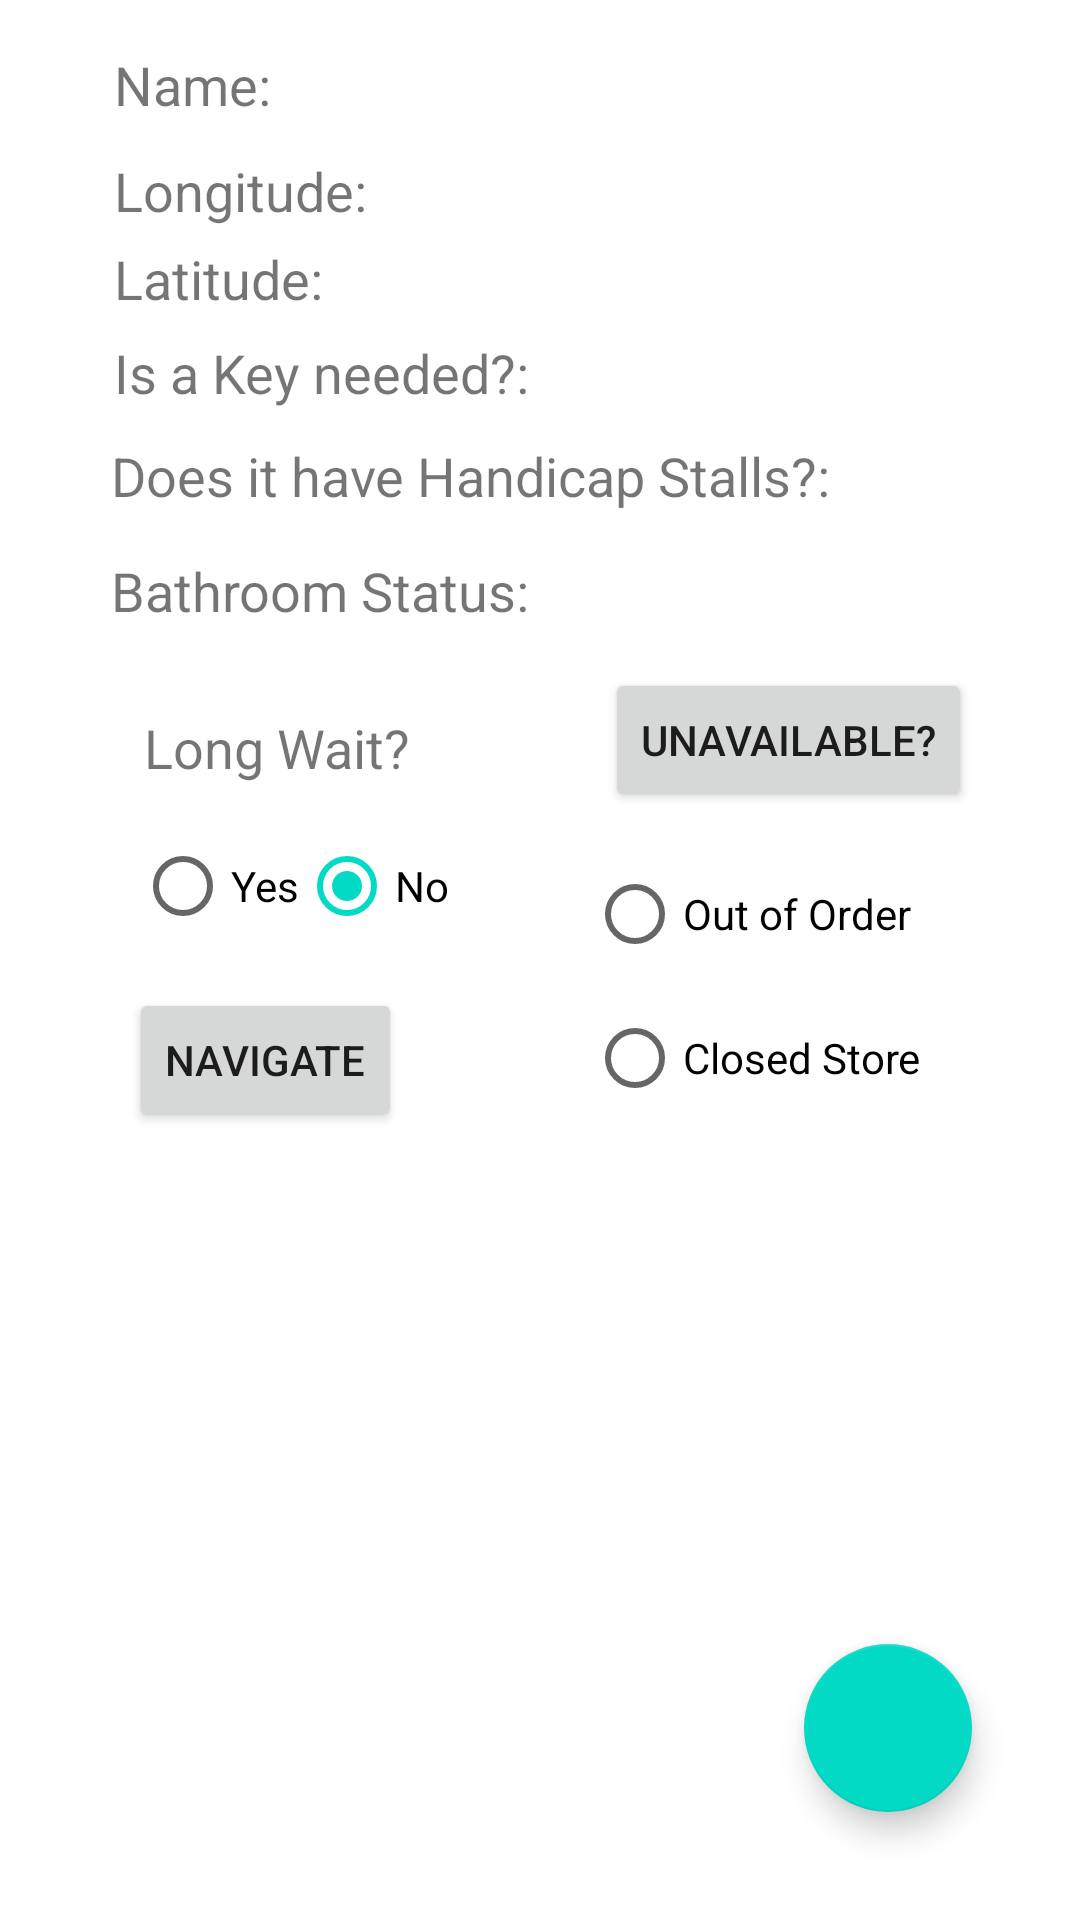

Android layout source for this screen:
<!-- AndroidManifest.xml: application theme Theme.BathroomFinder -->
<!-- res/layout/fragment_edit_bathroom.xml -->
<?xml version="1.0" encoding="utf-8"?>
<androidx.constraintlayout.widget.ConstraintLayout xmlns:android="http://schemas.android.com/apk/res/android"
    xmlns:app="http://schemas.android.com/apk/res-auto"
    xmlns:tools="http://schemas.android.com/tools"
    android:layout_width="match_parent"
    android:layout_height="match_parent"
    tools:context=".editBathroomFragment">

    <TextView
        android:id="@+id/nameTV"
        android:layout_width="wrap_content"
        android:layout_height="wrap_content"
        android:layout_marginStart="38dp"
        android:layout_marginTop="16dp"
        android:text="@string/nameEdit"
        android:textSize="18sp"
        app:layout_constraintStart_toStartOf="parent"
        app:layout_constraintTop_toTopOf="parent" />

    <TextView
        android:id="@+id/LongitudeTV"
        android:layout_width="wrap_content"
        android:layout_height="wrap_content"
        android:layout_marginStart="38dp"
        android:layout_marginTop="11dp"
        android:text="@string/longitude"
        android:textSize="18sp"
        app:layout_constraintStart_toStartOf="parent"
        app:layout_constraintTop_toBottomOf="@+id/nameTV" />

    <TextView
        android:id="@+id/LatitudeTV"
        android:layout_width="wrap_content"
        android:layout_height="wrap_content"
        android:layout_marginStart="38dp"
        android:layout_marginTop="5dp"
        android:text="@string/latitude"
        android:textSize="18sp"
        app:layout_constraintStart_toStartOf="parent"
        app:layout_constraintTop_toBottomOf="@+id/LongitudeTV" />

    <TextView
        android:id="@+id/keyTV"
        android:layout_width="wrap_content"
        android:layout_height="wrap_content"
        android:layout_marginStart="38dp"
        android:layout_marginTop="7dp"
        android:text="@string/is_a_key_needed"
        android:textSize="18sp"
        app:layout_constraintStart_toStartOf="parent"
        app:layout_constraintTop_toBottomOf="@+id/LatitudeTV" />

    <TextView
        android:id="@+id/handicapTV"
        android:layout_width="wrap_content"
        android:layout_height="wrap_content"
        android:layout_marginStart="37dp"
        android:layout_marginTop="10dp"
        android:text="@string/does_it_have_handicap_stallsEdit"
        android:textSize="18sp"
        app:layout_constraintStart_toStartOf="parent"
        app:layout_constraintTop_toBottomOf="@+id/keyTV" />

    <Button
        android:id="@+id/unavailableBtn"
        android:layout_width="wrap_content"
        android:layout_height="wrap_content"
        android:layout_marginTop="52dp"
        android:layout_marginEnd="36dp"
        android:text="@string/unavailable"
        app:layout_constraintEnd_toEndOf="parent"
        app:layout_constraintTop_toBottomOf="@+id/handicapTV" />

    <RadioGroup
        android:id="@+id/unavailableGroupRB"
        android:layout_width="wrap_content"
        android:layout_height="wrap_content"
        android:layout_marginTop="10dp"
        android:layout_marginEnd="53dp"
        android:orientation="vertical"
        app:layout_constraintEnd_toEndOf="parent"
        app:layout_constraintTop_toBottomOf="@+id/unavailableBtn">

        <RadioButton
            android:id="@+id/outOfOrderRB"
            android:layout_width="match_parent"
            android:layout_height="wrap_content"
            android:text="@string/out_of_order" />

        <RadioButton
            android:id="@+id/closedRB"
            android:layout_width="match_parent"
            android:layout_height="wrap_content"
            android:text="@string/closed_store" />

    </RadioGroup>

    <TextView
        android:id="@+id/nameTextView"
        android:layout_width="wrap_content"
        android:layout_height="wrap_content"
        android:layout_marginStart="16dp"
        android:layout_marginTop="16dp"
        android:textSize="18sp"
        app:layout_constraintStart_toEndOf="@+id/nameTV"
        app:layout_constraintTop_toTopOf="parent"
        tools:text="test" />

    <TextView
        android:id="@+id/longTextView"
        android:layout_width="wrap_content"
        android:layout_height="wrap_content"
        android:layout_marginStart="16dp"
        android:layout_marginTop="11dp"
        android:textSize="18sp"
        app:layout_constraintStart_toEndOf="@+id/LongitudeTV"
        app:layout_constraintTop_toBottomOf="@+id/nameTextView"
        tools:text="test" />

    <TextView
        android:id="@+id/latTextView"
        android:layout_width="wrap_content"
        android:layout_height="wrap_content"
        android:layout_marginStart="16dp"
        android:layout_marginTop="5dp"
        android:textSize="18sp"
        app:layout_constraintStart_toEndOf="@+id/LatitudeTV"
        app:layout_constraintTop_toBottomOf="@+id/longTextView"
        tools:text="test" />

    <TextView
        android:id="@+id/keyTextView"
        android:layout_width="wrap_content"
        android:layout_height="wrap_content"
        android:layout_marginStart="10dp"
        android:layout_marginTop="35dp"
        android:textSize="18sp"
        app:layout_constraintStart_toEndOf="@+id/keyTV"
        app:layout_constraintTop_toBottomOf="@+id/longTextView"
        tools:text="test" />

    <TextView
        android:id="@+id/handicapTextView"
        android:layout_width="wrap_content"
        android:layout_height="wrap_content"
        android:layout_marginStart="16dp"
        android:layout_marginTop="145dp"
        android:textSize="18sp"
        app:layout_constraintStart_toEndOf="@+id/handicapTV"
        app:layout_constraintTop_toTopOf="parent"
        tools:text="test" />

    <com.google.android.material.floatingactionbutton.FloatingActionButton
        android:id="@+id/saveFAB"
        android:layout_width="wrap_content"
        android:layout_height="wrap_content"
        android:layout_marginEnd="36dp"
        android:layout_marginBottom="36dp"
        android:clickable="true"
        android:src="@drawable/ic_baseline_save_24"
        app:layout_constraintBottom_toBottomOf="parent"
        app:layout_constraintEnd_toEndOf="parent"
        android:contentDescription="TODO" />

    <TextView
        android:id="@+id/longWaitTV"
        android:layout_width="wrap_content"
        android:layout_height="wrap_content"
        android:layout_marginStart="48dp"
        android:layout_marginTop="28dp"
        android:text="@string/long_wait"
        android:textSize="18sp"
        app:layout_constraintStart_toStartOf="parent"
        app:layout_constraintTop_toBottomOf="@+id/textView3" />

    <RadioGroup
        android:id="@+id/longWaitGroup"
        android:layout_width="wrap_content"
        android:layout_height="wrap_content"
        android:layout_marginStart="45dp"
        android:layout_marginTop="10dp"
        android:orientation="horizontal"
        app:layout_constraintStart_toStartOf="parent"
        app:layout_constraintTop_toBottomOf="@+id/longWaitTV">

        <RadioButton
            android:id="@+id/longWaitYesRB"
            android:layout_width="match_parent"
            android:layout_height="wrap_content"
            android:text="@string/yes" />

        <RadioButton
            android:id="@+id/longWaitNoRB"
            android:layout_width="match_parent"
            android:layout_height="wrap_content"
            android:checked="true"
            android:text="@string/no" />
    </RadioGroup>

    <TextView
        android:id="@+id/textView3"
        android:layout_width="wrap_content"
        android:layout_height="wrap_content"
        android:layout_marginStart="37dp"
        android:layout_marginTop="14dp"
        android:text="@string/bathroom_status"
        android:textSize="18sp"
        app:layout_constraintStart_toStartOf="parent"
        app:layout_constraintTop_toBottomOf="@+id/handicapTV" />

    <TextView
        android:id="@+id/bathroomStatusTV"
        android:layout_width="wrap_content"
        android:layout_height="wrap_content"
        android:layout_marginStart="10dp"
        android:layout_marginTop="14dp"
        android:textSize="18sp"
        app:layout_constraintStart_toEndOf="@+id/textView3"
        app:layout_constraintTop_toBottomOf="@+id/handicapTV"
        tools:text="test" />

    <Button
        android:id="@+id/navigateBtn"
        android:layout_width="wrap_content"
        android:layout_height="wrap_content"
        android:layout_marginStart="43dp"
        android:layout_marginTop="10dp"
        android:text="@string/navigate"
        app:layout_constraintStart_toStartOf="parent"
        app:layout_constraintTop_toBottomOf="@+id/longWaitGroup" />

</androidx.constraintlayout.widget.ConstraintLayout>
<!-- resources referenced by this layout -->
<resources>
  <string name="bathroom_status">Bathroom Status:</string>
  <string name="closed_store">Closed Store</string>
  <string name="does_it_have_handicap_stallsEdit">Does it have Handicap Stalls?:</string>
  <string name="is_a_key_needed">Is a Key needed?:</string>
  <string name="latitude">Latitude:</string>
  <string name="long_wait">Long Wait?</string>
  <string name="longitude">Longitude:</string>
  <string name="nameEdit">Name:</string>
  <string name="navigate">Navigate</string>
  <string name="no">No</string>
  <string name="out_of_order">Out of Order</string>
  <string name="unavailable">Unavailable?</string>
  <string name="yes">Yes</string>
  <style name="Theme.BathroomFinder" parent="Theme.MaterialComponents.DayNight.NoActionBar">
          
          <item name="colorPrimary">@color/purple_500</item>
          <item name="colorPrimaryVariant">@color/purple_700</item>
          <item name="colorOnPrimary">@color/white</item>
          
          <item name="colorSecondary">@color/teal_200</item>
          <item name="colorSecondaryVariant">@color/teal_700</item>
          <item name="colorOnSecondary">@color/black</item>
          
          <item name="android:statusBarColor" tools:targetApi="l">?attr/colorPrimaryVariant</item>
          
      </style>
  <!-- not gathered from this repository: default colours our renderer supplied (Android Studio template values) -->
  <color name="purple_500">#FF6200EE</color>
  <color name="purple_700">#FF3700B3</color>
  <color name="teal_200">#FF03DAC5</color>
  <color name="teal_700">#FF018786</color>
  <color name="black">#FF000000</color>
  <color name="white">#FFFFFFFF</color>
</resources>
